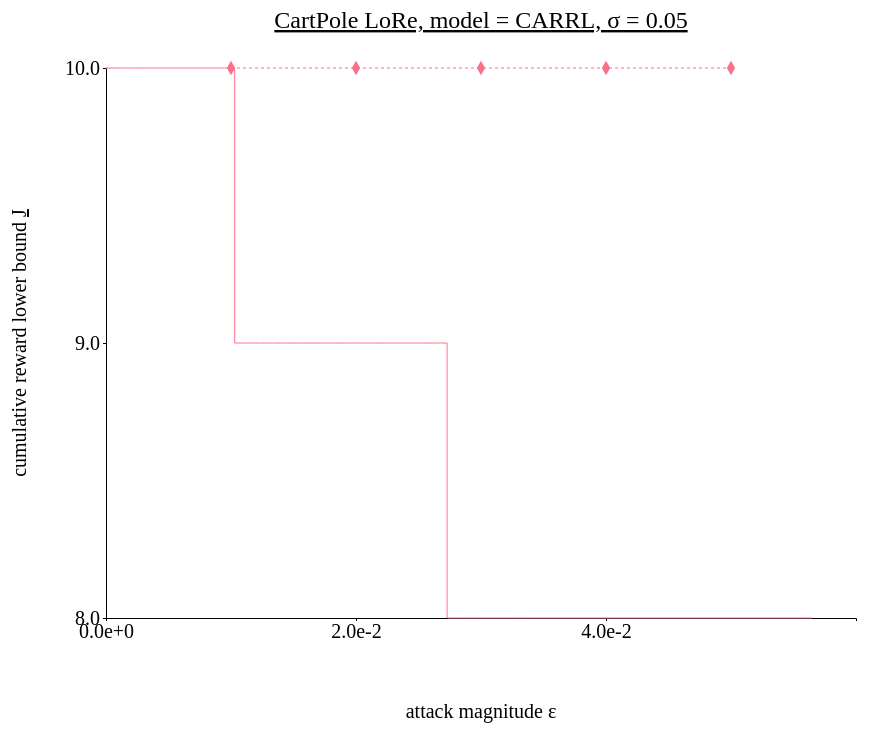
D3 v4 page, settled after 480 driven frames (8 s of simulated time); the page loaded 2 data file(s).



// set the dimensions and margins of the graph
var margin = {top: 100, right: 450, bottom: 200, left: 100},
// var margin = {top: 1, right: 3, bottom: 3, left: 6},
    width = 1300 - margin.left - margin.right,
    height = 850 - margin.top - margin.bottom;

// append the svg object to the body of the page
var svg = d3.select("#my_dataviz")
  .append("svg")
    .attr("width", width + margin.left + margin.right)
    .attr("height", height + margin.top + margin.bottom)
  .append("g")
    .attr("transform",
          "translate(" + margin.left + "," + margin.top + ")");

//Read the data
d3.csv('./data/data_1109_CartPole_tree_CARRL/CartPole_tree_sigma-0.05.csv',function(data) {
d3.csv('./data/data_1109_CartPole_tree_CARRL/CartPole_tree_sigma-0.05_attack.csv',function(data_atk) {
  // console.log(data)
  // Add X axis --> it is a date format
  var x = d3.scaleLinear()
    .domain([0, 0.06])
    .range([ 0, width ]);
  svg.append("g")
    .style("font", "20px times")
    .attr("transform", "translate(0," + height + ")")
    .call(d3.axisBottom(x)
    .tickValues([0, 0.02, 0.04])
    .tickFormat(d3.format(".1e"))
    .tickSize(3));
  
  // text label for the x axis
  svg.append("text")             
      .attr("transform",
            "translate(" + (width/2) + " ," + 
                           (height + margin.top) + ")")
      .style("font-size", "20px")
      .style("text-anchor", "middle")
      .text("attack magnitude \u03B5");

  // Add Y axis
  var y = d3.scaleLinear()
    .domain([8, 10])
    .range([ height, 0 ]);
  svg.append("g")
    .style("font", "20px times")
    .call(d3.axisLeft(y)
    .tickValues([8, 9, 10])
    // .tickFormat(d3.format(".1e"))
    .tickSize(3));

    // text label for the y axis
  svg.append("text")
      .attr("transform", "rotate(-90)")
      .attr("y", 0 - margin.left)
      .attr("x",0 - (height / 2))
      .attr("dy", "1em")
      .style("font-size", "20px")
      .style("text-anchor", "middle")
      .text("cumulative reward lower bound ")
      .append("tspan")
      .text("J")
      .attr("text-decoration","underline") 

  // This allows to find the closest X index of the mouse:
  var bisect = d3.bisector(function(d) { return d.x; }).left;

  // Create the circle that travels along the curve of chart
  var focus = svg
    .append('g')
    .append('circle')
      .style("fill", "none")
      .attr("stroke", "black")
      .attr('r', 8.5)
      .style("opacity", 0)

  // Create the text that travels along the curve of chart
  var focusText = svg
    .append('g')
    .append('text')
      .style("opacity", 0)
      .attr("text-anchor", "left")
      .attr("alignment-baseline", "middle")

  // Create the circle that travels along the curve of chart
  var focus_atk = svg
    .append('g')
    .append('circle')
      .style("fill", "none")
      .attr("stroke", "black")
      .attr('r', 8.5)
      .style("opacity", 0)

  // Create the text that travels along the curve of chart
  var focusText_atk = svg
    .append('g')
    .append('text')
      .style("opacity", 0)
      .attr("text-anchor", "left")
      .attr("alignment-baseline", "middle")
  
  // svg.append("path")
  //     .datum(data)
  //     .attr("fill", d3.color(color_idx).brighter(brightness))
  //     .attr("stroke", "none")
  //     .attr("d", d3.area()
  //     .x(function(d) { return x(d.x) })
  //     .y0(function(d) { return y(d.y_hi) })
  //     .y1(function(d) { return y(d.y_lo) })
  //     )

  // Add the line
  svg
    .append("path")
    .datum(data)
    .attr("fill", "none")
    // .attr("stroke", "steelblue")
    .attr("stroke", '#f77189')
    .attr("stroke-width", 1)
    .attr("d", d3.line()
      .x(function(d) { return x(d.x) })
      .y(function(d) { return y(d.y) })
      .curve(d3.curveStepAfter)
      );
  
  //add the dashed line
  svg.append("path")
    .datum(data_atk)
    // .attr("class", "line")
    .attr("fill", "none")
    .attr("stroke", '#f77189')
    .attr("stroke-width", 1)
    .style("stroke-dasharray", ("3, 3"))  // <== This line here!!
    .attr("d", d3.line()
      .x(function(d) { return x(d.x) })
      .y(function(d) { return y(d.y) })
      )
  
  //add markers
  svg.selectAll(".point")
    .data(data_atk)
    .enter().append("path")
    .attr("class", "point")
    .attr("d", d3.symbol().type(d3.symbolDiamond).size(60))
    .attr("fill", '#f77189')
    .attr("transform", function(d) { return "translate(" + x(d.x) + "," + y(d.y) + ")"; });

  // Create a rect on top of the svg area: this rectangle recovers mouse position
  svg
    .append('rect')
    .style("fill", "none")
    .style("pointer-events", "all")
    .attr('width', width)
    .attr('height', height)
    .on('mouseover', mouseover)
    .on('mousemove', mousemove)
    .on('mouseout', mouseout);

  svg.append("text")
    .attr("x", (width / 2))             
    .attr("y", -40)
    .attr("text-anchor", "middle")  
    .style("font-size", "24px") 
    .style("text-decoration", "underline")  
    .text("CartPole LoRe, model = CARRL, σ = 0.05")

  // What happens when the mouse move -> show the annotations at the right positions.
  function mouseover() {
    focus.style("opacity", 1)
    focusText.style("opacity",1)
    focusText.style("font-size", "20px")
    focus_atk.style("opacity", 1)
    focusText_atk.style("opacity",1)
    focusText_atk.style("font-size", "20px")
  }

  function mousemove() {
    // recover coordinate we need
    var x0 = x.invert(d3.mouse(this)[0]);
    var i = bisect(data, x0, 1);
    selectedData = data[i]
    focus
      .attr("cx", x(selectedData.x))
      .attr("cy", y(selectedData.y))
    focusText
      .html("absolute bound of reward: (" + d3.format(".1e")(selectedData.x) + ", " + d3.format(".1f")(selectedData.y) + ")")
      .attr("x", 700)
      .attr("y", 20)
      // .attr("x", x(selectedData.x)+5)
      // .attr("y", y(selectedData.y))
    var i_atk = bisect(data_atk, x0, 1) - 1;
    selectedData_atk = data_atk[i_atk];
    focus_atk
      .attr("cx", x(selectedData_atk.x))
      .attr("cy", y(selectedData_atk.y))
    focusText_atk
      .html("empirical reward: (" + d3.format(".1e")(selectedData_atk.x) + ", " + d3.format(".1f")(selectedData_atk.y) + ")")
      .attr("x", 768)
      .attr("y", 40)
      // .attr("x", x(selectedData.x)+5)
      // .attr("y", y(selectedData.y))
    }
  function mouseout() {
    focus.style("opacity", 0)
    focusText.style("opacity", 0)
    focus_atk.style("opacity", 0)
    focusText_atk.style("opacity", 0)
  }

});
});



### data: data/data_1109_CartPole_tree_CARRL/CartPole_tree_sigma-0.05.csv
x, y
0.0, 10.0
8.348226547241212e-05, 10.0
0.0005505, 10.0
0.001143, 10.0
0.00131, 10.0
0.00136, 10.0
0.001472, 10.0
0.001592, 10.0
0.001811, 10.0
0.001917, 10.0
0.002047, 10.0
0.002213, 10.0
0.002294, 10.0
0.002353, 10.0
0.002861, 10.0
0.003021, 10.0
0.00304, 10.0
0.003057, 10.0
0.003446, 10.0
0.003599, 10.0
0.003645, 10.0
0.003661, 10.0
0.00368, 10.0
0.00371, 10.0
0.003836, 10.0
0.00393, 10.0
0.004094, 10.0
0.004095, 10.0
0.004099, 10.0
0.004111, 10.0
0.004192, 10.0
0.004271, 10.0
0.004361, 10.0
0.004542, 10.0
0.004547, 10.0
0.004606, 10.0
0.004615, 10.0
0.004713, 10.0
0.004719, 10.0
0.004733, 10.0
0.00476, 10.0
0.004923, 10.0
0.004934, 10.0
0.004988, 10.0
0.005003, 10.0
0.005066, 10.0
0.005134, 10.0
0.005216, 10.0
0.005267, 10.0
0.005287, 10.0
0.005395, 10.0
0.005433, 10.0
0.005465, 10.0
0.005508, 10.0
0.005584, 10.0
0.00561, 10.0
0.005629, 10.0
0.005655, 10.0
0.005788, 10.0
0.005824, 10.0
... 228 more rows

### data: data/data_1109_CartPole_tree_CARRL/CartPole_tree_sigma-0.05_attack.csv
x, y
0.01, 10.0
0.02, 10.0
0.03, 10.0
0.04, 10.0
0.05, 10.0